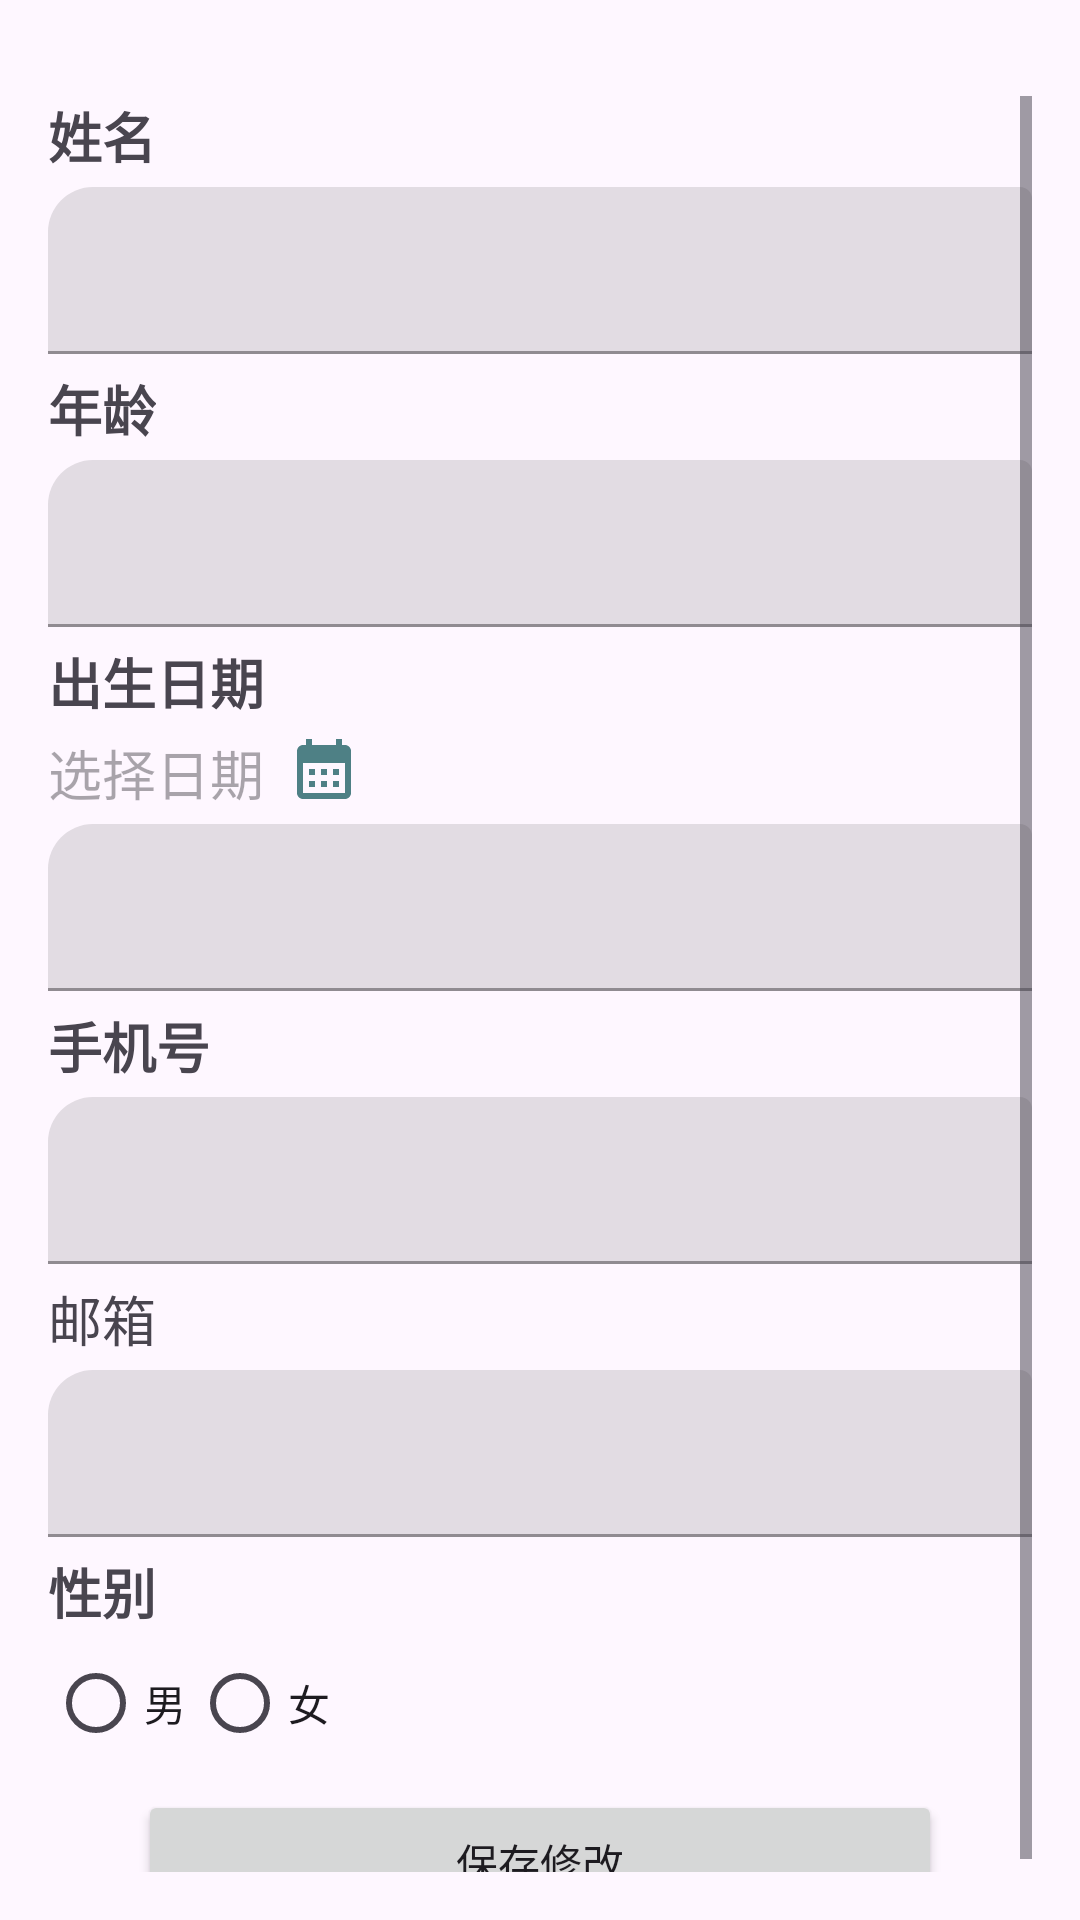

This screen was rendered from an Android layout file. Write that file and the resources it references.
<!-- AndroidManifest.xml: application theme Base.Theme.Assignment -->
<!-- res/layout/fragment_edit_profile.xml -->
<?xml version="1.0" encoding="utf-8"?>
<androidx.constraintlayout.widget.ConstraintLayout xmlns:android="http://schemas.android.com/apk/res/android"
    xmlns:app="http://schemas.android.com/apk/res-auto"
    xmlns:tools="http://schemas.android.com/tools"
    android:layout_width="match_parent"
    android:layout_height="match_parent"
    tools:context=".ui.EditProfile">

    <ScrollView
        android:layout_width="match_parent"
        android:layout_height="match_parent"
        android:layout_marginTop="16dp"
        android:padding="16dp"
        app:layout_constraintBottom_toBottomOf="parent"
        app:layout_constraintEnd_toEndOf="parent"
        app:layout_constraintStart_toStartOf="parent"
        app:layout_constraintTop_toTopOf="parent">

        <LinearLayout
            android:layout_width="match_parent"
            android:layout_height="wrap_content"
            android:orientation="vertical">

            <TextView
                android:id="@+id/lblname"
                android:layout_width="wrap_content"
                android:layout_height="wrap_content"
                android:layout_marginBottom="4dp"
                android:fontFamily="@font/allerta"
                android:text="姓名"
                android:textSize="18sp"
                android:textStyle="bold" />
            
            <com.google.android.material.textfield.TextInputLayout
                android:id="@+id/textInputLayoutName"
                style="@style/Widget.MaterialComponents.TextInputLayout.FilledBox"
                android:layout_width="match_parent"
                android:layout_height="wrap_content"
                app:boxCornerRadiusTopStart="15dp">

                <com.google.android.material.textfield.TextInputEditText
                    android:id="@+id/editTextName"
                    android:layout_width="match_parent"
                    android:layout_height="wrap_content"
                    android:layout_marginBottom="5dp"
                    android:inputType="text"
                    android:maxLines="1"
                    android:singleLine="true"
                    tools:text="username" />
            </com.google.android.material.textfield.TextInputLayout>

            <TextView
                android:id="@+id/lblage"
                android:layout_width="wrap_content"
                android:layout_height="wrap_content"
                android:layout_marginBottom="4dp"
                android:fontFamily="@font/allerta"
                android:text="年龄"
                android:textSize="18sp"
                android:textStyle="bold" />

            <com.google.android.material.textfield.TextInputLayout

                android:id="@+id/textInputLayoutAge"
                style="@style/Widget.MaterialComponents.TextInputLayout.FilledBox"
                android:layout_width="match_parent"
                android:layout_height="wrap_content"
                app:boxCornerRadiusTopStart="15dp">

                <com.google.android.material.textfield.TextInputEditText
                    android:id="@+id/editTextAge"
                    android:layout_width="match_parent"
                    android:layout_height="wrap_content"
                    android:layout_marginBottom="5dp"
                    android:inputType="number"
                    android:maxLines="1"
                    android:singleLine="true"
                    tools:text="Age" />
            </com.google.android.material.textfield.TextInputLayout>

            <TextView
                android:id="@+id/lblbirth"
                android:layout_width="wrap_content"
                android:layout_height="wrap_content"
                android:layout_marginBottom="4dp"
                android:fontFamily="@font/allerta"
                android:text="出生日期"
                android:textSize="18sp"
                android:textStyle="bold" />

            <LinearLayout
                android:layout_width="wrap_content"
                android:layout_height="wrap_content">

                <TextView
                    android:id="@+id/lblselectdate"
                    android:layout_width="wrap_content"
                    android:layout_height="wrap_content"
                    android:layout_marginBottom="4dp"
                    android:fontFamily="@font/allerta"
                    android:hint="选择日期"
                    android:textSize="18sp" />

                <ImageButton
                    android:id="@+id/btnDatePicker"
                    android:layout_width="wrap_content"
                    android:layout_height="wrap_content"
                    android:layout_marginStart="8dp"
                    android:background="?attr/selectableItemBackgroundBorderless"
                    android:src="@drawable/ic_calendar" />
            </LinearLayout>


            <com.google.android.material.textfield.TextInputLayout
                android:id="@+id/textInputLayoutBirthday"
                style="@style/Widget.MaterialComponents.TextInputLayout.FilledBox"
                android:layout_width="match_parent"
                android:layout_height="wrap_content"
                app:boxCornerRadiusTopStart="15dp">

                <com.google.android.material.textfield.TextInputEditText
                    android:id="@+id/editTextBirthday"
                    android:layout_width="match_parent"
                    android:layout_height="wrap_content"
                    android:layout_marginBottom="5dp"
                    android:enabled="false"
                    android:inputType="date"
                    android:maxLines="1"
                    android:singleLine="true"
                    tools:text="Date of Birth" />


            </com.google.android.material.textfield.TextInputLayout>


            <TextView
                android:id="@+id/lblmobile"
                android:layout_width="wrap_content"
                android:layout_height="wrap_content"
                android:layout_marginBottom="4dp"
                android:fontFamily="@font/allerta"
                android:text="手机号"
                android:textSize="18sp"
                android:textStyle="bold" />

            <com.google.android.material.textfield.TextInputLayout
                android:id="@+id/textInputLayoutMobile"
                style="@style/Widget.MaterialComponents.TextInputLayout.FilledBox"
                android:layout_width="match_parent"
                android:layout_height="wrap_content"
                app:boxCornerRadiusTopStart="15dp">

                <com.google.android.material.textfield.TextInputEditText
                    android:id="@+id/editTextMobile"
                    android:layout_width="match_parent"
                    android:layout_height="wrap_content"
                    android:layout_marginBottom="5dp"
                    android:inputType="phone"
                    android:maxLines="1"
                    android:singleLine="true"
                    tools:text="Mobile" />
            </com.google.android.material.textfield.TextInputLayout>

            <TextView
                android:id="@+id/lblemail"
                android:layout_width="wrap_content"
                android:layout_height="wrap_content"
                android:layout_marginBottom="4dp"
                android:fontFamily="@font/allerta"
                android:text="邮箱"
                android:textSize="18sp" />

            <com.google.android.material.textfield.TextInputLayout
                android:id="@+id/textInputLayoutEmail"
                style="@style/Widget.MaterialComponents.TextInputLayout.FilledBox"
                android:layout_width="match_parent"
                android:layout_height="wrap_content"
                app:boxCornerRadiusTopStart="15dp">

                <com.google.android.material.textfield.TextInputEditText
                    android:id="@+id/editTextEmail"
                    android:layout_width="match_parent"
                    android:layout_height="wrap_content"
                    android:layout_marginBottom="5dp"
                    android:enabled="false"
                    android:inputType="text"
                    android:maxLines="1"
                    android:singleLine="true"
                    tools:text="Email" />
            </com.google.android.material.textfield.TextInputLayout>

            <TextView
                android:id="@+id/lblgender"
                android:layout_width="wrap_content"
                android:layout_height="wrap_content"
                android:fontFamily="@font/allerta"
                android:text="性别"
                android:textSize="18sp"
                android:textStyle="bold" />

            <RadioGroup
                android:id="@+id/radioGroupGender"
                android:layout_width="match_parent"
                android:layout_height="wrap_content"
                android:layout_marginBottom="5dp"
                android:orientation="horizontal">

                <RadioButton
                    android:id="@+id/radioMale"
                    android:layout_width="wrap_content"
                    android:layout_height="wrap_content"
                    android:buttonTint="@color/blue"
                    android:text="男" />

                <RadioButton
                    android:id="@+id/radioFemale"
                    android:layout_width="wrap_content"
                    android:layout_height="wrap_content"
                    android:buttonTint="@color/blue"
                    android:text="女" />
            </RadioGroup>


            <Button
                android:id="@+id/buttonSave"
                android:layout_width="match_parent"
                android:layout_height="wrap_content"
                android:layout_marginHorizontal="30dp"
                android:text="保存修改" />

        </LinearLayout>

    </ScrollView>


    </androidx.constraintlayout.widget.ConstraintLayout>
<!-- resources referenced by this layout -->
<resources>
  <color name="blue">#337983</color>
  <!-- drawable ic_calendar (drawable) -->
  <vector android:height="24dp" android:tint="#4E8085"
      android:viewportHeight="24" android:viewportWidth="24"
      android:width="24dp" xmlns:android="http://schemas.android.com/apk/res/android">
      <path android:fillColor="@android:color/white" android:pathData="M19,4h-1V2h-2v2H8V2H6v2H5C3.89,4 3.01,4.9 3.01,6L3,20c0,1.1 0.89,2 2,2h14c1.1,0 2,-0.9 2,-2V6C21,4.9 20.1,4 19,4zM19,20H5V10h14V20zM9,14H7v-2h2V14zM13,14h-2v-2h2V14zM17,14h-2v-2h2V14zM9,18H7v-2h2V18zM13,18h-2v-2h2V18zM17,18h-2v-2h2V18z"/>
  </vector>
  <style name="Base.Theme.Assignment" parent="Theme.Material3.DayNight.NoActionBar">
          <item name="android:colorPrimary">#04D0E3</item>
          <item name="android:colorPrimaryDark">#7CE1DC</item>
          <item name="android:colorAccent">#4EADD8</item>
      </style>
</resources>
